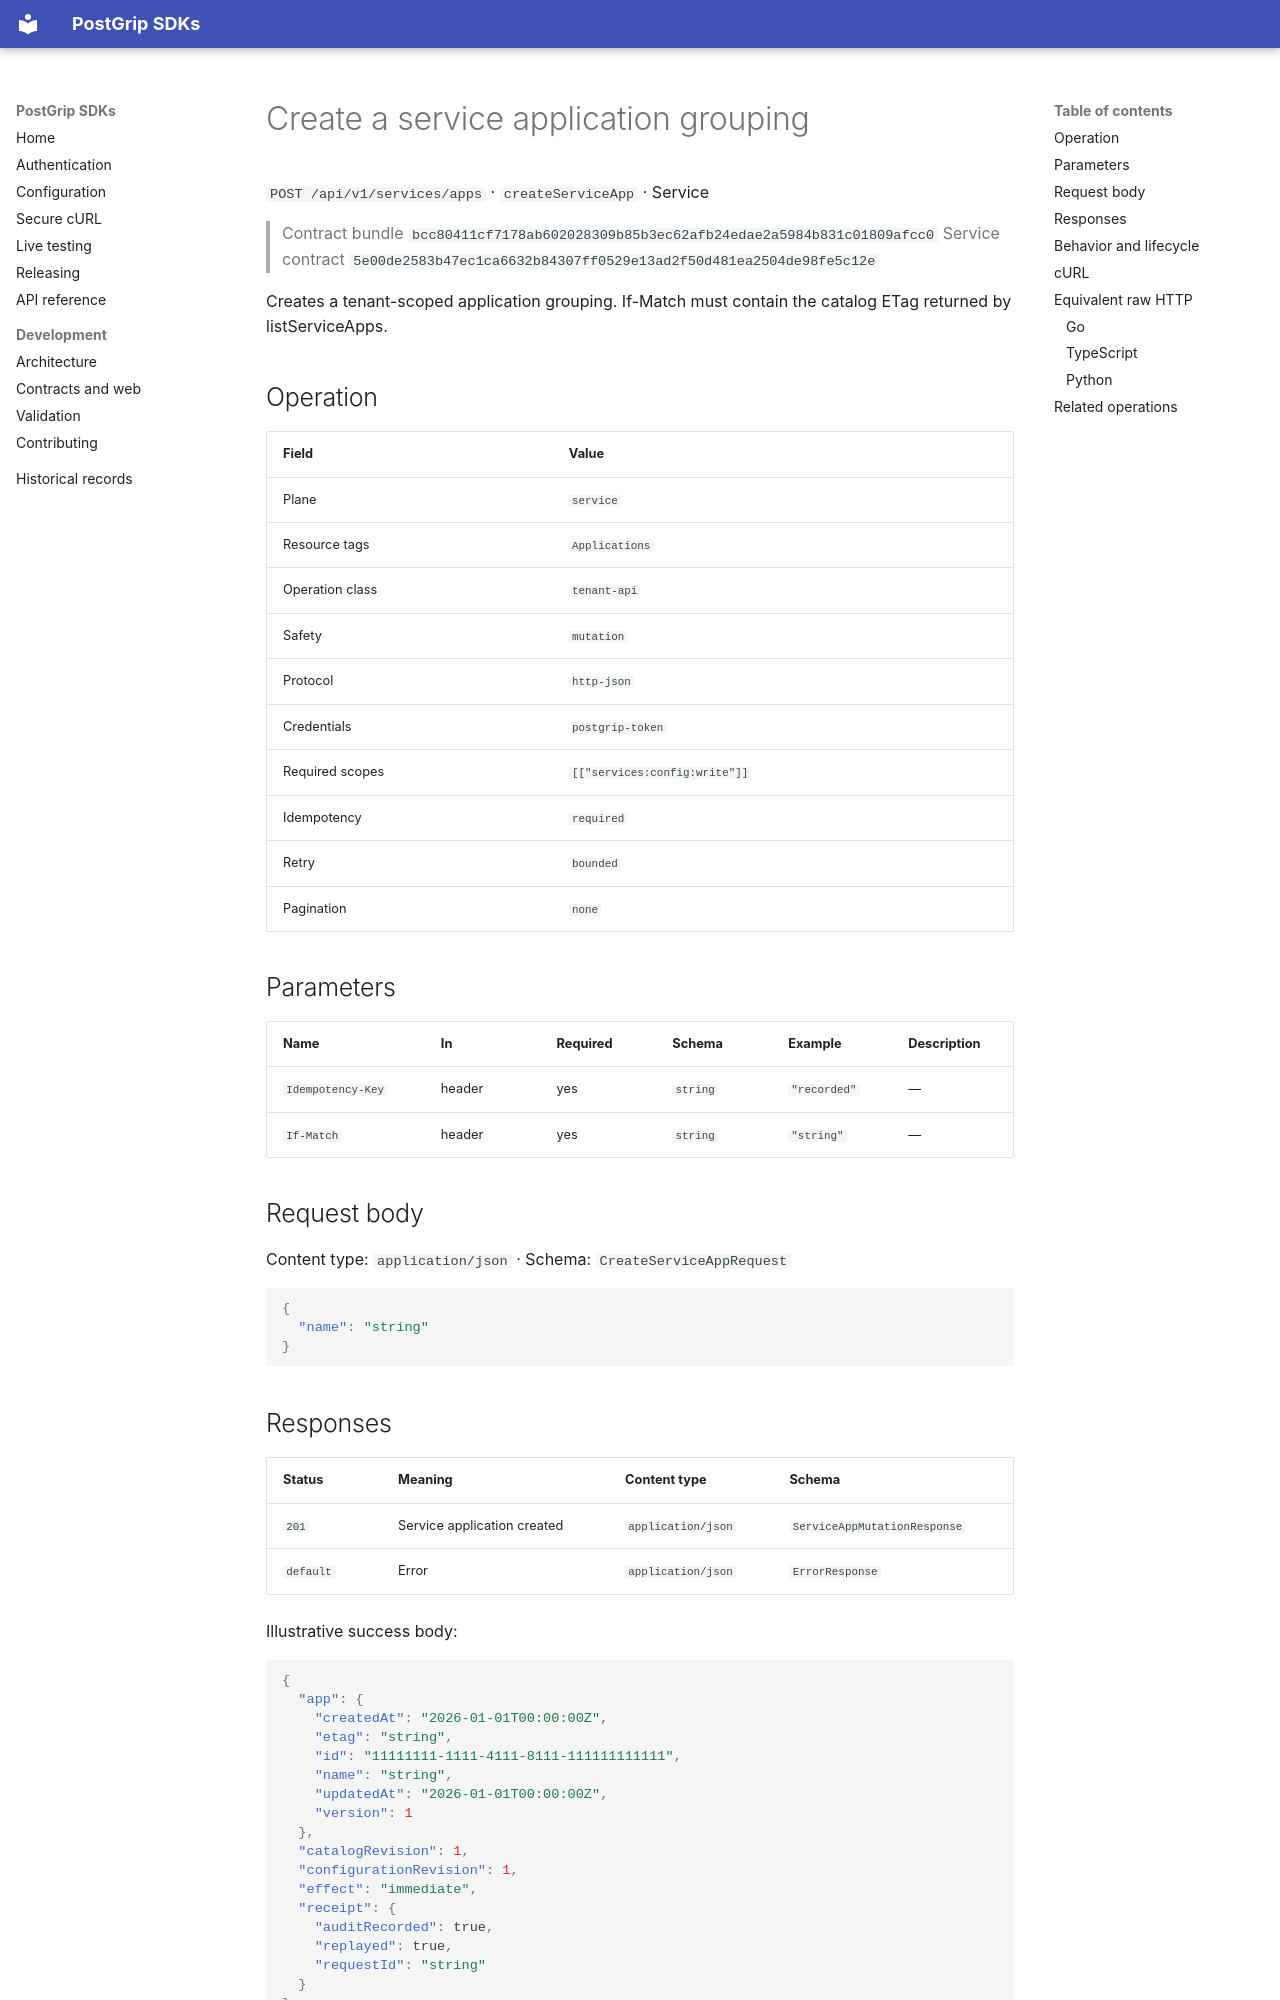

repository: postgrip-io/postgrip-sdk · page: reference/bcc80411cf7178ab602028309b85b3ec62afb24edae2a5984b831c01809afcc0/service/createServiceApp/index.html · generator: mkdocs

# Create a service application grouping

`POST /api/v1/services/apps` · `createServiceApp` · Service

> Contract bundle `bcc80411cf7178ab602028309b85b3ec62afb24edae2a5984b831c01809afcc0`
> Service contract `5e00de2583b47ec1ca6632b84307ff0529e13ad2f50d481ea2504de98fe5c12e`

Creates a tenant-scoped application grouping. If-Match must contain the catalog ETag returned by listServiceApps.

## Operation

| Field | Value |
| --- | --- |
| Plane | `service` |
| Resource tags | `Applications` |
| Operation class | `tenant-api` |
| Safety | `mutation` |
| Protocol | `http-json` |
| Credentials | `postgrip-token` |
| Required scopes | `[["services:config:write"]]` |
| Idempotency | `required` |
| Retry | `bounded` |
| Pagination | `none` |

## Parameters

| Name | In | Required | Schema | Example | Description |
| --- | --- | --- | --- | --- | --- |
| `Idempotency-Key` | header | yes | `string` | `"recorded"` | — |
| `If-Match` | header | yes | `string` | `"string"` | — |

## Request body

Content type: `application/json` · Schema: `CreateServiceAppRequest`

```json
{
  "name": "string"
}
```

## Responses

| Status | Meaning | Content type | Schema |
| --- | --- | --- | --- |
| `201` | Service application created | `application/json` | `ServiceAppMutationResponse` |
| `default` | Error | `application/json` | `ErrorResponse` |

Illustrative success body:

```json
{
  "app": {
    "createdAt": "2026-01-01T00:00:00Z",
    "etag": "string",
    "id": "11111111-1111-4111-8111-111111111111",
    "name": "string",
    "updatedAt": "2026-01-01T00:00:00Z",
    "version": 1
  },
  "catalogRevision": 1,
  "configurationRevision": 1,
  "effect": "immediate",
  "receipt": {
    "auditRecorded": true,
    "replayed": true,
    "requestId": "string"
  }
}
```

Errors use the stable JSON envelope `code`, `message`, `requestId`, and optional `details`.
The `requestId` is safe to include in support and audit workflows; never log the bearer token.

## Behavior and lifecycle

Creates one tenant-scoped application grouping after fencing the Service catalog ETag.

- Supply the ETag returned by listServiceApps as If-Match.
- Idempotency: required.
- Use isolated fixtures and clean up recorded resource identifiers.
